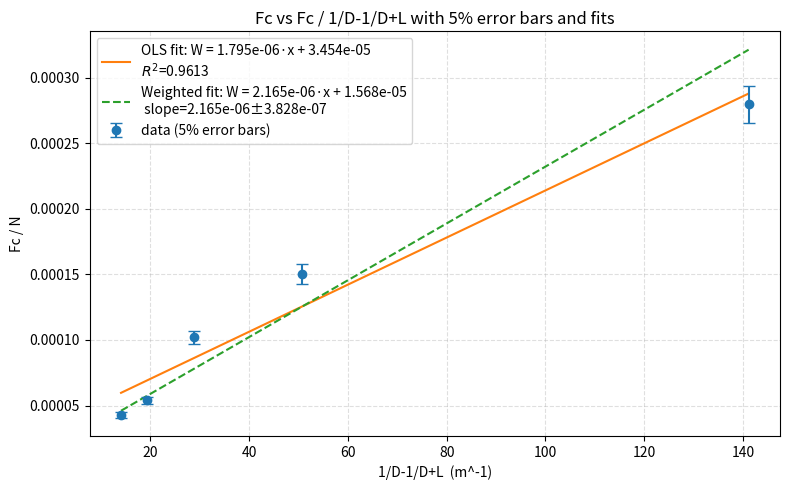

The matplotlib source for this figure:
import numpy as np
import matplotlib.pyplot as plt

# === 输入数据 ===
W = np.array([0.000043,
0.000054,
0.000102,
0.0001501,
0.0002796
])
V_over_sqrtF = np.array([
    14.03386093,
    19.3035452,
    28.88135837,
    50.71613195,
    141.1731262
])

# === 一百分之一误差 (5%)，用于绘制 y 方向误差条 ===
yerr = 0.05 * W  # 5% of each W

# --- 无权拟合（ordinary least squares） ---
m_unw, b_unw = np.polyfit(V_over_sqrtF, W, 1)
y_pred_unw = m_unw * V_over_sqrtF + b_unw

# R^2 （基于无权残差）
ss_res = np.sum((W - y_pred_unw)**2)
ss_tot = np.sum((W - np.mean(W))**2)
R2_unw = 1 - ss_res/ss_tot

# --- 加权拟合（使用 1/sigma 权重）；并取得协方差以估计参数不确定度 ---
weights = 1.0 / yerr  # np.polyfit 的 w 参数是权重（越大表示该点越重要）
try:
    coeffs_w, cov = np.polyfit(V_over_sqrtF, W, 1, w=weights, cov=True)
    m_w, b_w = coeffs_w
    slope_err = np.sqrt(cov[0,0])
    intercept_err = np.sqrt(cov[1,1])
except TypeError:
    # 兼容性回退（若 numpy 版本不支持 cov=True）
    coeffs_w = np.polyfit(V_over_sqrtF, W, 1, w=weights)
    m_w, b_w = coeffs_w
    cov = None
    slope_err = np.nan
    intercept_err = np.nan

xs = np.linspace(V_over_sqrtF.min(), V_over_sqrtF.max(), 500)
ys_unw = m_unw * xs + b_unw
ys_w = m_w * xs + b_w

# === 绘图：带误差条 & 两条拟合线 ===
plt.figure(figsize=(8,5))
plt.errorbar(V_over_sqrtF, W, yerr=yerr, fmt='o', capsize=4, label='data (5% error bars)', zorder=3)
plt.plot(xs, ys_unw, '-', label=f'OLS fit: W = {m_unw:.3e}·x + {b_unw:.3e}\n$R^2$={R2_unw:.4f}', zorder=2)
if not np.isnan(slope_err):
    plt.plot(xs, ys_w, '--', label=f'Weighted fit: W = {m_w:.3e}·x + {b_w:.3e}\n slope={m_w:.3e}±{slope_err:.3e}', zorder=2)
else:
    plt.plot(xs, ys_w, '--', label=f'Weighted fit: W = {m_w:.3e}·x + {b_w:.3e}', zorder=2)

plt.xlabel("1/D-1/D+L  (m^-1)")
plt.ylabel("Fc / N")
plt.title("Fc vs Fc / 1/D-1/D+L with 5% error bars and fits")
plt.grid(True, linestyle='--', alpha=0.4)
plt.legend()
plt.tight_layout()
plt.show()
